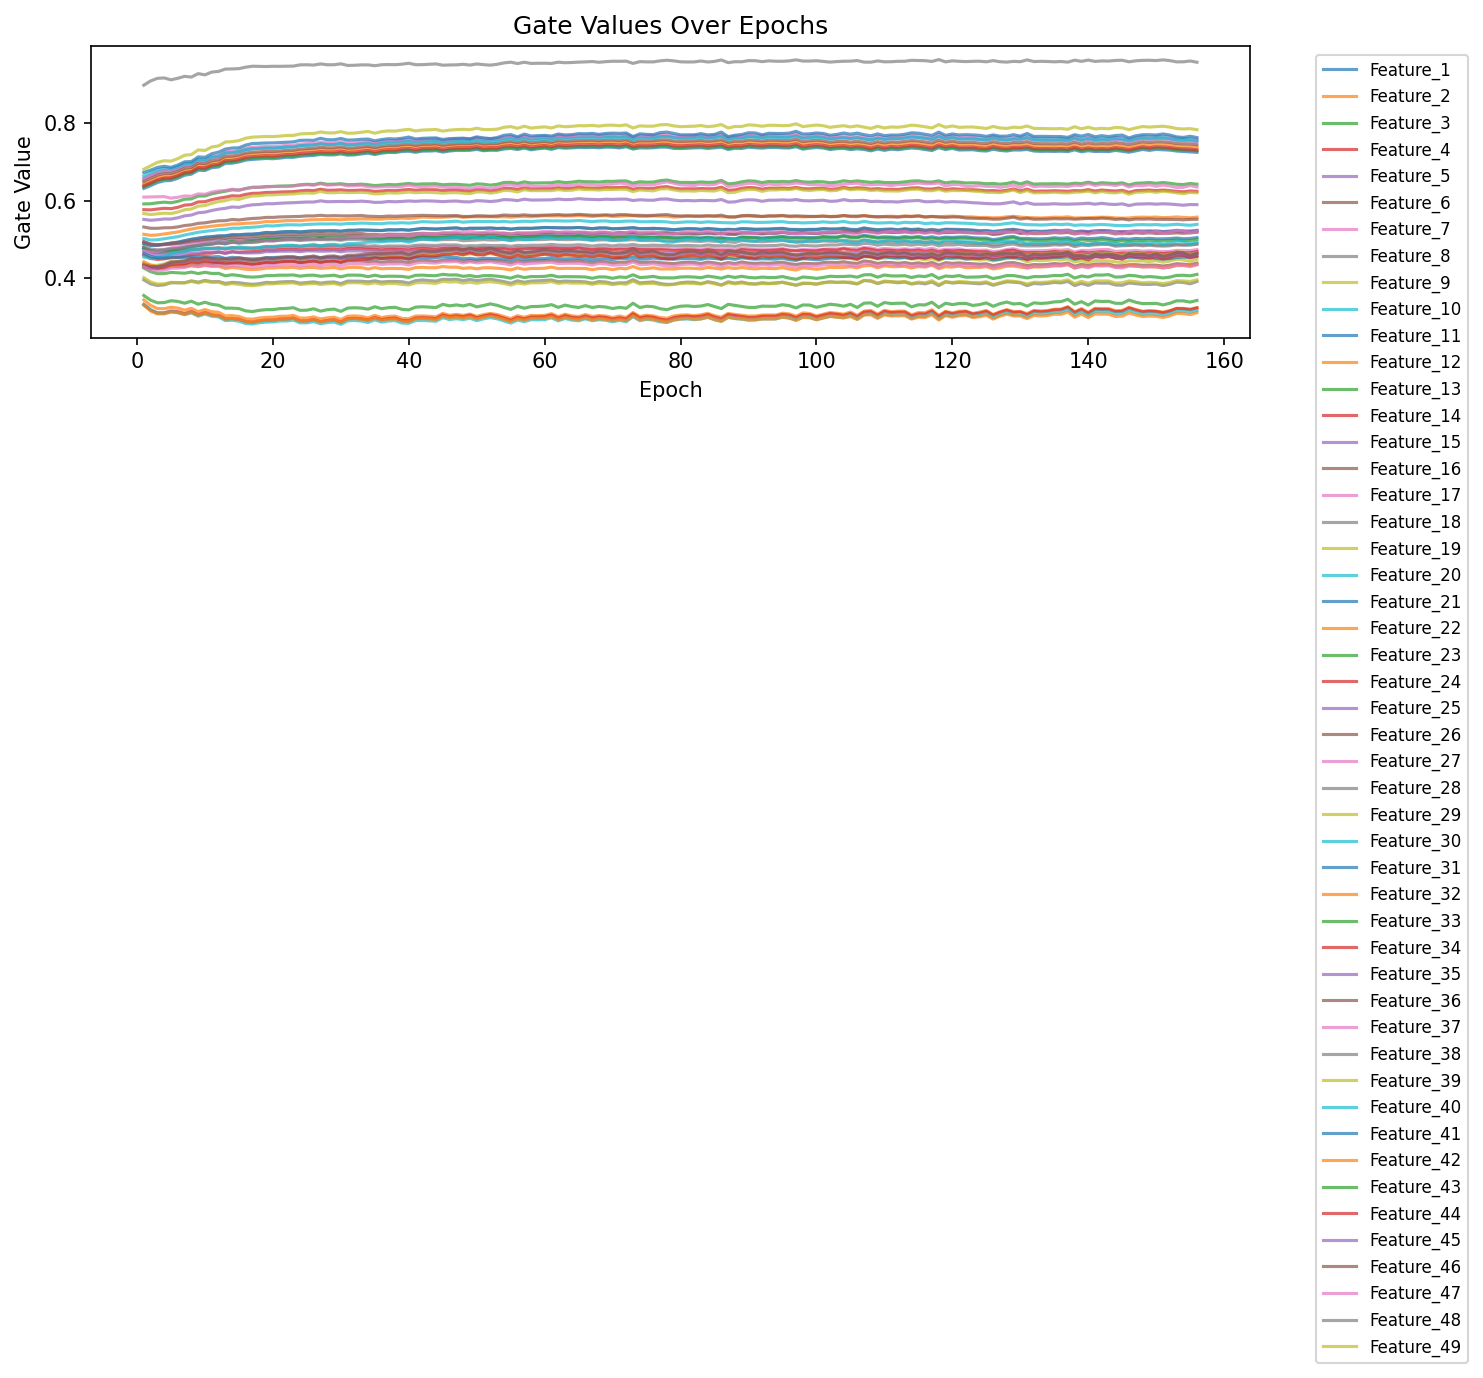

The data file committed next to this chart (first rows):
epoch, feature_index, feature, gate
1, 1, forecast_load_mw_day_ahead, 0.6314
1, 2, prelim_load_avg_hourly, 0.6439
1, 3, metered_load_mw, 0.6357
1, 4, gen_fuel_gas_mw, 0.6383
1, 5, forecast_load_mw_latest_available, 0.6553
1, 6, total_gen, 0.6494
1, 7, gen_fuel_coal_mw, 0.658
1, 8, gross_inadv_interchange_mw, 0.8981
1, 9, gross_sched_interchange_mw, 0.6808
1, 10, gen_fuel_nuclear_mw, 0.6636
1, 11, total_losses, 0.6725
1, 12, gen_fuel_oil_mw, 0.5127
1, 13, total_lmp_da, 0.5912
1, 14, system_energy_price_da, 0.5763
1, 15, system_energy_price_rt, 0.5512
1, 16, total_lmp_rt, 0.5315
1, 17, marginal_loss_price_rt, 0.6088
1, 18, gen_fuel_other_renewables_mw, 0.4889
1, 19, gen_fuel_coal_pct, 0.5661
1, 20, gen_fuel_multiple_fuels_mw, 0.5018
1, 21, da_as_ss_mw_primary_reserve, 0.4888
1, 22, gen_fuel_solar_pct, 0.3431
1, 23, gen_fuel_solar_mw, 0.3545
1, 24, solar_generation_mw, 0.3311
1, 25, congestion_price_da, 0.4928
1, 26, marginal_loss_price_da, 0.4936
1, 27, da_as_as_req_mw_primary_reserve, 0.4748
1, 28, gen_fuel_storage_mw, 0.4748
1, 29, net_inadv_interchange_mw, 0.4321
1, 30, gen_fuel_nuclear_pct, 0.3316
1, 31, gen_fuel_oil_pct, 0.4779
1, 32, gen_fuel_other_renewables_pct, 0.329
1, 33, gen_fuel_gas_pct, 0.4779
1, 34, gen_fuel_multiple_fuels_pct, 0.4588
1, 35, da_as_as_req_mw_synchronized_reserve, 0.4687
1, 36, da_as_total_mw_primary_reserve, 0.4362
1, 37, gen_fuel_hydro_mw, 0.4699
1, 38, congestion_price_rt, 0.4819
1, 39, net_actual_interchange_mw, 0.4365
1, 40, da_as_total_mw_thirty_minutes_reserve, 0.4538
1, 41, da_as_as_req_mw_thirty_minutes_reserve, 0.4631
1, 42, da_as_mcp_synchronized_reserve, 0.4417
1, 43, da_as_mcp_primary_reserve, 0.4256
1, 44, net_sched_interchange_mw, 0.4293
1, 45, gen_fuel_wind_mw, 0.431
1, 46, wind_generation_mw, 0.4334
1, 47, da_as_nsr_mw_primary_reserve, 0.4283
1, 48, da_as_total_mw_synchronized_reserve, 0.3948
1, 49, gen_fuel_hydro_pct, 0.4007
2, 1, forecast_load_mw_day_ahead, 0.6385
2, 2, prelim_load_avg_hourly, 0.6515
2, 3, metered_load_mw, 0.6431
2, 4, gen_fuel_gas_mw, 0.6456
2, 5, forecast_load_mw_latest_available, 0.6634
2, 6, total_gen, 0.6573
2, 7, gen_fuel_coal_mw, 0.6661
2, 8, gross_inadv_interchange_mw, 0.9091
2, 9, gross_sched_interchange_mw, 0.6897
2, 10, gen_fuel_nuclear_mw, 0.6718
2, 11, total_losses, 0.6785
... 7,584 more rows
